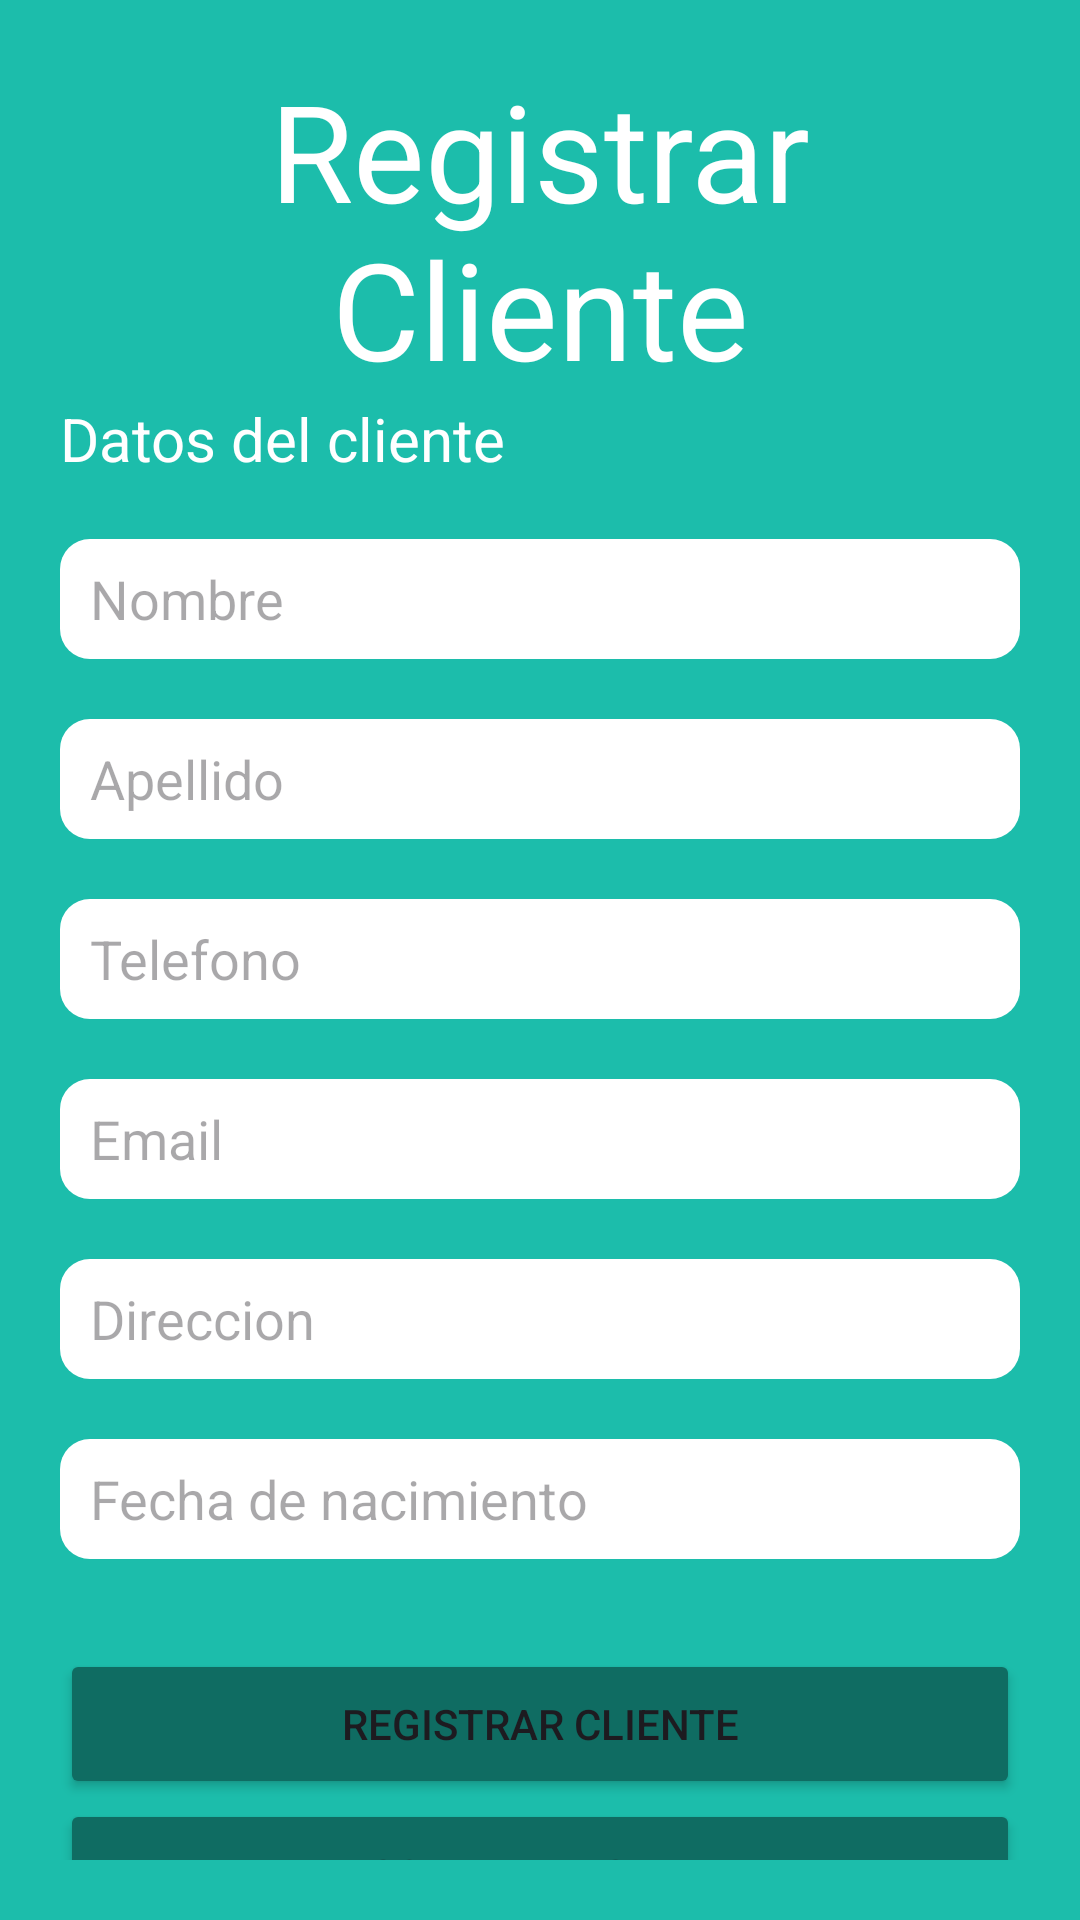

Layout XML and referenced resources for this Android screen:
<!-- AndroidManifest.xml: application theme Theme.Veterinaria -->
<!-- res/layout/activity_registrar_cliente.xml -->
<?xml version="1.0" encoding="utf-8"?>
<LinearLayout xmlns:android="http://schemas.android.com/apk/res/android"
    xmlns:app="http://schemas.android.com/apk/res-auto"
    xmlns:tools="http://schemas.android.com/tools"
    android:layout_width="match_parent"
    android:layout_height="match_parent"
    tools:context=".RegistrarCliente"
    android:orientation="vertical"
    android:background="@color/c_background"
    android:padding="20dp">

    <TextView
        android:layout_width="match_parent"
        android:layout_height="wrap_content"
        android:textColor="@color/white"
        android:text="Registrar Cliente"
        android:textAlignment="center"
        android:textSize="@dimen/Size_titulo"/>

    <TextView
        android:layout_width="match_parent"
        android:layout_height="wrap_content"
        android:textColor="@color/white"
        android:text="Datos del cliente"
        android:textSize="20dp"/>



    <EditText
        android:layout_marginTop="@dimen/margintop_formulario"
        android:paddingStart="@dimen/paddinstar_formulario"
        android:id="@+id/etNombreCliente"
        android:layout_width="match_parent"
        android:layout_height="@dimen/height_formulario"
        android:background="@drawable/formulario_fondo"
        android:hint="Nombre"
        />

    <EditText
        android:layout_marginTop="@dimen/margintop_formulario"
        android:paddingStart="@dimen/paddinstar_formulario"        android:id="@+id/etApellidoCliente"
        android:layout_width="match_parent"
        android:layout_height="@dimen/height_formulario"
        android:background="@drawable/formulario_fondo"
        android:hint="Apellido"/>


    <EditText
        android:layout_marginTop="@dimen/margintop_formulario"
        android:paddingStart="@dimen/paddinstar_formulario"        android:id="@+id/etTelefonoCliente"
        android:layout_width="match_parent"
        android:inputType="number"
        android:layout_height="@dimen/height_formulario"
        android:background="@drawable/formulario_fondo"
        android:hint="Telefono"/>

    <EditText
        android:layout_marginTop="@dimen/margintop_formulario"
        android:paddingStart="@dimen/paddinstar_formulario"        android:id="@+id/etEmailCliente"
        android:layout_width="match_parent"
        android:layout_height="@dimen/height_formulario"
        android:background="@drawable/formulario_fondo"
        android:hint="Email"
        />


    <EditText
        android:layout_marginTop="@dimen/margintop_formulario"
        android:paddingStart="@dimen/paddinstar_formulario"        android:id="@+id/etDireccionCliente"
        android:layout_width="match_parent"
        android:layout_height="@dimen/height_formulario"
        android:background="@drawable/formulario_fondo"
        android:hint="Direccion"/>

    <EditText
        android:layout_marginTop="@dimen/margintop_formulario"
        android:paddingStart="@dimen/paddinstar_formulario"        android:id="@+id/etFechaNacimientoCliente"
        android:layout_width="match_parent"
        android:layout_height="@dimen/height_formulario"
        android:background="@drawable/formulario_fondo"

        android:hint="Fecha de nacimiento"/>

    <Button
        android:layout_marginTop="30dp"
        android:id="@+id/btRegistrarCliente"
        android:layout_width="match_parent"
        android:layout_height="@dimen/boton_height"
        android:backgroundTint="@color/c_boton"
        android:text="Registrar Cliente"
        />

    <Button
        android:id="@+id/btAbrirBusquedaCli"
        android:layout_width="match_parent"
        android:layout_height="@dimen/boton_height"
        android:backgroundTint="@color/c_boton"
        android:text="Busqueda de Cliente"
        />
    <Button
        android:id="@+id/btAbrirListarCLiente"
        android:layout_width="match_parent"
        android:layout_height="@dimen/boton_height"
        android:backgroundTint="@color/c_boton"
        android:text="Listar de Cliente"
        />


</LinearLayout>
<!-- resources referenced by this layout -->
<resources>
  <color name="c_background">#1CBDAB</color>
  <color name="c_boton">#0F6C62</color>
  <color name="white">#FFFFFFFF</color>
  <dimen name="Size_titulo">45dp</dimen>
  <dimen name="boton_height">50dp</dimen>
  <dimen name="height_formulario">40dp</dimen>
  <dimen name="margintop_formulario">20dp</dimen>
  <dimen name="paddinstar_formulario">10dp</dimen>
  <!-- drawable formulario_fondo (drawable) -->
  <?xml version="1.0" encoding="utf-8"?>
  <shape xmlns:android="http://schemas.android.com/apk/res/android">
      <solid android:color="#FFFFFF"/> 
      <corners android:radius="10dp"/>
  </shape>
  <style name="Theme.Veterinaria" parent="Base.Theme.Veterinaria" />
  <style name="Base.Theme.Veterinaria" parent="Theme.Material3.DayNight.NoActionBar">
          
          
      </style>
</resources>
